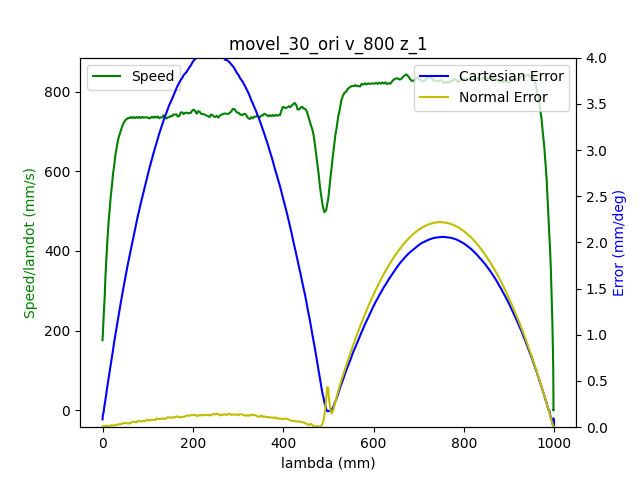

Data behind this chart, as committed beside it:
1.680526648019999981e+09, 0.000000000000000000e+00, -7.207022986845225132e-01, -1.252116658673252114e-01, -4.160044632006044130e-01, -1.163076941553509158e+00, -1.131373035691032314e+00, 1.395174316142219206e+00
1.680526648023999929e+09, 0.000000000000000000e+00, -7.207022986845225132e-01, -1.252116658673252114e-01, -4.160044632006044130e-01, -1.163076941553509158e+00, -1.131373035691032314e+00, 1.395174316142219206e+00
1.680526648029000044e+09, 0.000000000000000000e+00, -7.207022986845225132e-01, -1.252116658673252114e-01, -4.160044632006044130e-01, -1.163076941553509158e+00, -1.131373035691032314e+00, 1.395174316142219206e+00
1.680526648040999889e+09, 0.000000000000000000e+00, -7.207022986845225132e-01, -1.252116658673252114e-01, -4.160044632006044130e-01, -1.163076941553509158e+00, -1.131373035691032314e+00, 1.395174316142219206e+00
1.680526648045000076e+09, 0.000000000000000000e+00, -7.207022986845225132e-01, -1.252116658673252114e-01, -4.160044632006044130e-01, -1.163076941553509158e+00, -1.131373035691032314e+00, 1.395174316142219206e+00
1.680526648049000025e+09, 0.000000000000000000e+00, -7.207022986845225132e-01, -1.252116658673252114e-01, -4.160044632006044130e-01, -1.163076941553509158e+00, -1.131373035691032314e+00, 1.395174316142219206e+00
1.680526648052999973e+09, 0.000000000000000000e+00, -7.207022986845225132e-01, -1.252116658673252114e-01, -4.160044632006044130e-01, -1.163076941553509158e+00, -1.131373035691032314e+00, 1.395174316142219206e+00
1.680526648056999922e+09, 0.000000000000000000e+00, -7.207022986845225132e-01, -1.252116658673252114e-01, -4.160044632006044130e-01, -1.163076941553509158e+00, -1.131373035691032314e+00, 1.395174316142219206e+00
1.680526648061000109e+09, 0.000000000000000000e+00, -7.207022986845225132e-01, -1.252116658673252114e-01, -4.160044632006044130e-01, -1.163076941553509158e+00, -1.131373035691032314e+00, 1.395174316142219206e+00
1.680526648073999882e+09, 0.000000000000000000e+00, -7.207022986845225132e-01, -1.252116658673252114e-01, -4.160044632006044130e-01, -1.163076941553509158e+00, -1.131373035691032314e+00, 1.395174316142219206e+00
1.680526648085999966e+09, 1.000000000000000000e+00, -7.207022986845225132e-01, -1.252116658673252114e-01, -4.160044632006044130e-01, -1.163076941553509158e+00, -1.131373035691032314e+00, 1.395174316142219206e+00
1.680526648092000008e+09, 1.000000000000000000e+00, -7.203514875048716570e-01, -1.251750139530333206e-01, -4.159049794332407290e-01, -1.162668534508542573e+00, -1.131373035691032314e+00, 1.394600102818313037e+00
1.680526648098000050e+09, 1.000000000000000000e+00, -7.193112712706830614e-01, -1.250650582101576758e-01, -4.155873295093777675e-01, -1.161455530678406456e+00, -1.131390488983551990e+00, 1.392910624102382533e+00
1.680526648101999998e+09, 1.000000000000000000e+00, -7.193112712706830614e-01, -1.250650582101576758e-01, -4.155873295093777675e-01, -1.161455530678406456e+00, -1.131390488983551990e+00, 1.392910624102382533e+00
1.680526648105999947e+09, 1.000000000000000000e+00, -7.179307158323554594e-01, -1.249289225285021149e-01, -4.151824131229150949e-01, -1.159835865132555766e+00, -1.131427140897844019e+00, 1.390685329306089901e+00
1.680526648111999989e+09, 1.000000000000000000e+00, -7.165658683572958543e-01, -1.247823148713345931e-01, -4.147652794316884495e-01, -1.158231907549972961e+00, -1.131444594190363917e+00, 1.388419891937001216e+00
1.680526648115999937e+09, 1.000000000000000000e+00, -7.165658683572958543e-01, -1.247823148713345931e-01, -4.147652794316884495e-01, -1.158231907549972961e+00, -1.131444594190363917e+00, 1.388419891937001216e+00
1.680526648119999886e+09, 1.000000000000000000e+00, -7.151853129189683633e-01, -1.246444338604270480e-01, -4.143603630452257769e-01, -1.156627949967390379e+00, -1.131479500775403713e+00, 1.386194597140708362e+00
1.680526648124000072e+09, 1.000000000000000000e+00, -7.151853129189683633e-01, -1.246444338604270480e-01, -4.143603630452257769e-01, -1.156627949967390379e+00, -1.131479500775403713e+00, 1.386194597140708362e+00
1.680526648130000114e+09, 1.000000000000000000e+00, -7.138065028098928844e-01, -1.244978262032595262e-01, -4.139432293539990759e-01, -1.155023992384807352e+00, -1.131496954067923832e+00, 1.383929159771619677e+00
1.680526648134000063e+09, 1.000000000000000000e+00, -7.138065028098928844e-01, -1.244978262032595262e-01, -4.139432293539990759e-01, -1.155023992384807352e+00, -1.131496954067923832e+00, 1.383929159771619677e+00
1.680526648138000011e+09, 1.000000000000000000e+00, -7.124399100055813783e-01, -1.243616905216039514e-01, -4.135383129675364033e-01, -1.153402581509704650e+00, -1.131533605982215640e+00, 1.381703864975327045e+00
1.680526648141999960e+09, 1.000000000000000000e+00, -7.124399100055813783e-01, -1.243616905216039514e-01, -4.135383129675364033e-01, -1.153402581509704650e+00, -1.131533605982215640e+00, 1.381703864975327045e+00
1.680526648147000074e+09, 1.000000000000000000e+00, -7.110610998965057883e-01, -1.242150828644364297e-01, -4.131333965810737308e-01, -1.151798623927121845e+00, -1.131551059274735760e+00, 1.379478570179034191e+00
1.680526648151000023e+09, 1.000000000000000000e+00, -7.096822897874303093e-01, -1.240684752072689079e-01, -4.127162628898470853e-01, -1.150194666344539263e+00, -1.131585965859775555e+00, 1.377213132809945506e+00
1.680526648157000065e+09, 1.000000000000000000e+00, -7.096822897874303093e-01, -1.240684752072689079e-01, -4.127162628898470853e-01, -1.150194666344539263e+00, -1.131585965859775555e+00, 1.377213132809945506e+00
1.680526648161000013e+09, 1.000000000000000000e+00, -7.083034796783547193e-01, -1.239305941963613489e-01, -4.123113465033844127e-01, -1.148573255469436560e+00, -1.131605164481547687e+00, 1.374987838013652874e+00
1.680526648164999962e+09, 1.000000000000000000e+00, -7.083034796783547193e-01, -1.239305941963613489e-01, -4.123113465033844127e-01, -1.148573255469436560e+00, -1.131605164481547687e+00, 1.374987838013652874e+00
1.680526648168999910e+09, 1.000000000000000000e+00, -7.069368868740432132e-01, -1.237857318684458252e-01, -4.118942128121577673e-01, -1.146969297886853534e+00, -1.131622617774067363e+00, 1.372722400644564189e+00
1.680526648173000097e+09, 1.000000000000000000e+00, -7.069368868740432132e-01, -1.237857318684458252e-01, -4.118942128121577673e-01, -1.146969297886853534e+00, -1.131622617774067363e+00, 1.372722400644564189e+00
1.680526648177000046e+09, 1.000000000000000000e+00, -7.055580767649677343e-01, -1.236478508575382801e-01, -4.114892964256950947e-01, -1.145365340304270729e+00, -1.131657524359107381e+00, 1.370497105848271335e+00
1.680526648180999994e+09, 1.000000000000000000e+00, -7.055580767649677343e-01, -1.236478508575382801e-01, -4.114892964256950947e-01, -1.145365340304270729e+00, -1.131657524359107381e+00, 1.370497105848271335e+00
1.680526648184999943e+09, 1.000000000000000000e+00, -7.041792666558921443e-01, -1.235012432003707583e-01, -4.110739080637204612e-01, -1.143761382721688147e+00, -1.131674977651627279e+00, 1.368271811051978482e+00
1.680526648188999891e+09, 1.000000000000000000e+00, -7.041792666558921443e-01, -1.235012432003707583e-01, -4.110739080637204612e-01, -1.143761382721688147e+00, -1.131674977651627279e+00, 1.368271811051978482e+00
1.680526648194000006e+09, 1.000000000000000000e+00, -7.028126738515806382e-01, -1.233633621894631993e-01, -4.106672463480057766e-01, -1.142139971846585444e+00, -1.131711629565919086e+00, 1.366006373682890018e+00
1.680526648200999975e+09, 1.000000000000000000e+00, -7.014338637425050482e-01, -1.232184998615476756e-01, -4.102623299615431041e-01, -1.140536014264002418e+00, -1.131729082858438984e+00, 1.363781078886597387e+00
1.680526648204999924e+09, 1.000000000000000000e+00, -7.014338637425050482e-01, -1.232184998615476756e-01, -4.102623299615431041e-01, -1.140536014264002418e+00, -1.131729082858438984e+00, 1.363781078886597387e+00
1.680526648209000111e+09, 1.000000000000000000e+00, -7.000533083041776683e-01, -1.230806188506401166e-01, -4.098451962703164031e-01, -1.138933802010671847e+00, -1.131763989443478780e+00, 1.361554038761052521e+00
1.680526648213000059e+09, 1.000000000000000000e+00, -7.000533083041776683e-01, -1.230806188506401166e-01, -4.098451962703164031e-01, -1.138933802010671847e+00, -1.131763989443478780e+00, 1.361554038761052521e+00
1.680526648217000008e+09, 1.000000000000000000e+00, -6.986884608291180632e-01, -1.229340111934725949e-01, -4.094402798838537305e-01, -1.137329844428088821e+00, -1.131783188065250911e+00, 1.359290346721215847e+00
1.680526648220999956e+09, 1.000000000000000000e+00, -6.986884608291180632e-01, -1.229340111934725949e-01, -4.094402798838537305e-01, -1.137329844428088821e+00, -1.131783188065250911e+00, 1.359290346721215847e+00
1.680526648224999905e+09, 1.000000000000000000e+00, -6.973079053907905722e-01, -1.227961301825650497e-01, -4.090248915218791526e-01, -1.135708433552986119e+00, -1.131818094650290707e+00, 1.357063306595670982e+00
1.680526648229000092e+09, 1.000000000000000000e+00, -6.973079053907905722e-01, -1.227961301825650497e-01, -4.090248915218791526e-01, -1.135708433552986119e+00, -1.131818094650290707e+00, 1.357063306595670982e+00
1.680526648233000040e+09, 1.000000000000000000e+00, -6.959290952817149822e-01, -1.226512678546495122e-01, -4.086182298061644125e-01, -1.134104475970403314e+00, -1.131835547942810827e+00, 1.354799614555834530e+00
1.680526648236999989e+09, 1.000000000000000000e+00, -6.959290952817149822e-01, -1.226512678546495122e-01, -4.086182298061644125e-01, -1.134104475970403314e+00, -1.131835547942810827e+00, 1.354799614555834530e+00
1.680526648240999937e+09, 1.000000000000000000e+00, -6.945502851726395033e-01, -1.225133868437419532e-01, -4.082028414441897790e-01, -1.132500518387820732e+00, -1.131853001235330503e+00, 1.352574319759541455e+00
1.680526648244999886e+09, 1.000000000000000000e+00, -6.945502851726395033e-01, -1.225133868437419532e-01, -4.082028414441897790e-01, -1.132500518387820732e+00, -1.131853001235330503e+00, 1.352574319759541455e+00
1.680526648249000072e+09, 1.000000000000000000e+00, -6.931836923683279972e-01, -1.223667791865744314e-01, -4.077961797284750944e-01, -1.130879107512717807e+00, -1.131889653149622754e+00, 1.350347279633997033e+00
1.680526648253000021e+09, 1.000000000000000000e+00, -6.931836923683279972e-01, -1.223667791865744314e-01, -4.077961797284750944e-01, -1.130879107512717807e+00, -1.131889653149622754e+00, 1.350347279633997033e+00
1.680526648256999969e+09, 1.000000000000000000e+00, -6.918048822592524072e-01, -1.222201715294069096e-01, -4.073912633420124219e-01, -1.129275149930135003e+00, -1.131907106442142430e+00, 1.348083587594160360e+00
1.680526648260999918e+09, 1.000000000000000000e+00, -6.918048822592524072e-01, -1.222201715294069096e-01, -4.073912633420124219e-01, -1.129275149930135003e+00, -1.131907106442142430e+00, 1.348083587594160360e+00
1.680526648265000105e+09, 1.000000000000000000e+00, -6.904260721501769282e-01, -1.220840358477513626e-01, -4.069758749800377884e-01, -1.127671192347552198e+00, -1.131942013027182448e+00, 1.345856547468615494e+00
1.680526648269000053e+09, 1.000000000000000000e+00, -6.904260721501769282e-01, -1.220840358477513626e-01, -4.069758749800377884e-01, -1.127671192347552198e+00, -1.131942013027182448e+00, 1.345856547468615494e+00
1.680526648273000002e+09, 1.000000000000000000e+00, -6.890594793458653111e-01, -1.219374281905838409e-01, -4.065692132643230483e-01, -1.126067234764969616e+00, -1.131961211648954357e+00, 1.343592855428778821e+00
1.680526648276999950e+09, 1.000000000000000000e+00, -6.890594793458653111e-01, -1.219374281905838409e-01, -4.065692132643230483e-01, -1.126067234764969616e+00, -1.131961211648954357e+00, 1.343592855428778821e+00
1.680526648280999899e+09, 1.000000000000000000e+00, -6.876806692367898322e-01, -1.217995471796762819e-01, -4.061538249023484703e-01, -1.124445823889866691e+00, -1.131996118233994153e+00, 1.341367560632485967e+00
1.680526648285000086e+09, 1.000000000000000000e+00, -6.876806692367898322e-01, -1.217995471796762819e-01, -4.061538249023484703e-01, -1.124445823889866691e+00, -1.131996118233994153e+00, 1.341367560632485967e+00
1.680526648289000034e+09, 1.000000000000000000e+00, -6.863001137984622302e-01, -1.216529395225087601e-01, -4.057471631866337303e-01, -1.122841866307284109e+00, -1.132013571526514273e+00, 1.339140520506941101e+00
1.680526648292999983e+09, 1.000000000000000000e+00, -6.863001137984622302e-01, -1.216529395225087601e-01, -4.057471631866337303e-01, -1.122841866307284109e+00, -1.132013571526514273e+00, 1.339140520506941101e+00
1.680526648296999931e+09, 1.000000000000000000e+00, -6.849352663234026251e-01, -1.215168038408531992e-01, -4.053317748246590968e-01, -1.121237908724701082e+00, -1.132050223440806080e+00, 1.336876828467104428e+00
1.680526648301000118e+09, 1.000000000000000000e+00, -6.849352663234026251e-01, -1.215168038408531992e-01, -4.053317748246590968e-01, -1.121237908724701082e+00, -1.132050223440806080e+00, 1.336876828467104428e+00
... 2,117 more rows
